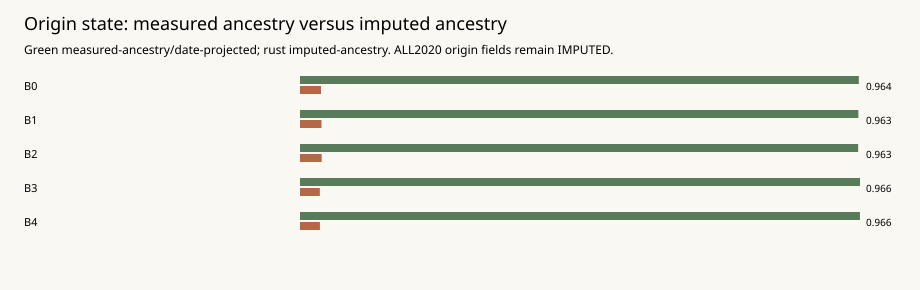

The table this chart was drawn from, first rows:
family, observed_anchored_ba_fraction, directly_observed_origin_fraction, observed_anchored_count_fraction, observed_anchored_juvenile_fraction, imputed_ancestry_ba_fraction
B0, 0.9638, 0, 0.6842, 0.583, 0.03622
B1, 0.9629, 0, 0.6744, 0.5697, 0.03707
B2, 0.9626, 0, 0.6661, 0.5603, 0.0374
B3, 0.9658, 0, 0.7067, 0.6122, 0.03422
B4, 0.9657, 0, 0.7077, 0.6122, 0.03435
